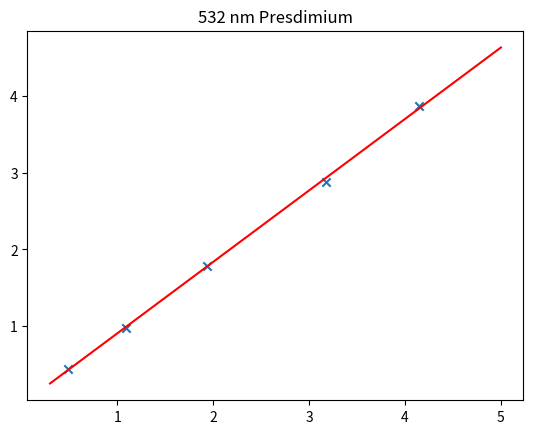
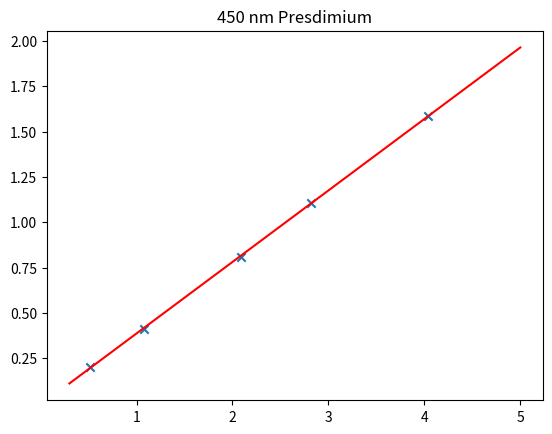
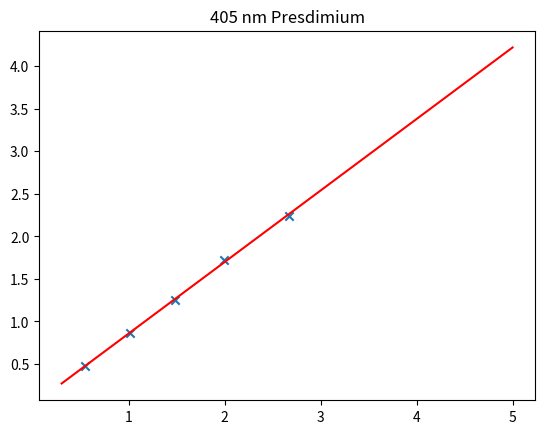
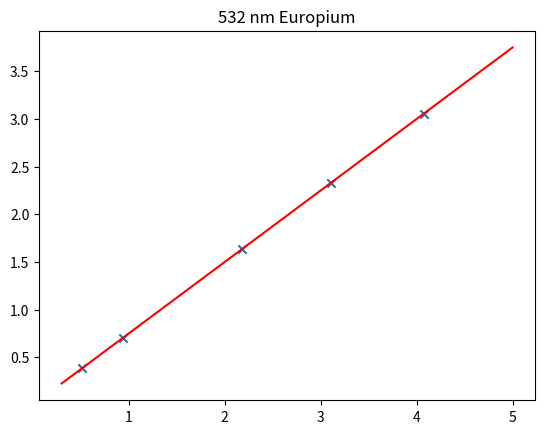
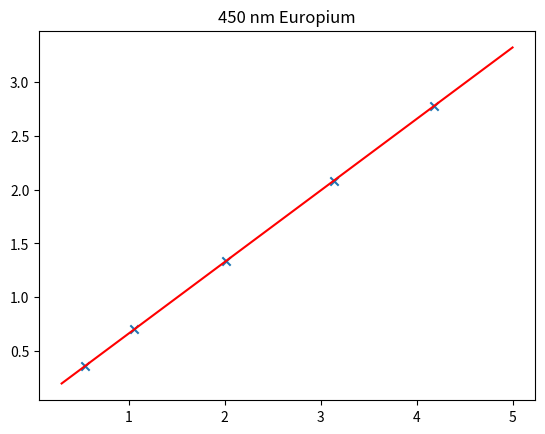
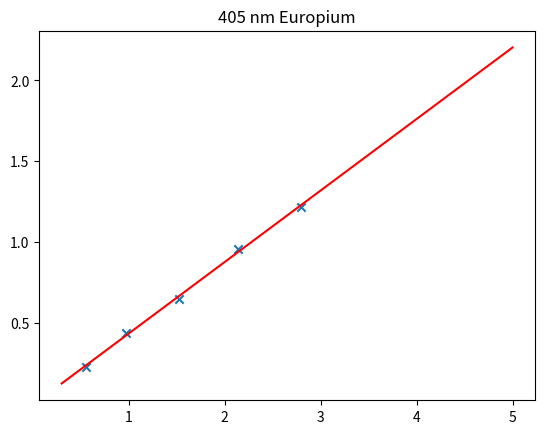

Here is the Python script that generated these plots, in order:
import numpy as np
import matplotlib.pyplot as plt
import scipy.stats as scis
from statistics import linear_regression
from scipy.integrate import quad
import math as mth

# lasers: 405, 450, 532

##################
# TASK 1 - 1% Pr # .465cm thick
##################

# zeroed with spotlight

# 532 nm 
# A
# 4 datapoints at different atenuations
before_greenPr = np.array([4.141,3.176,1.939,1.091, 0.4834]) #mW before sample
after_greenPr =  np.array([3.874,2.877,1.781,0.9804,0.4492]) #mW after sample

plt.figure()
plt.title('532 nm Presdimium')
x = np.linspace(0.3,5,1000)
plt.scatter(before_greenPr,after_greenPr,marker='x')
P = np.polyfit(before_greenPr,after_greenPr,1)
plt.plot(x,np.polyval(P,x),c='r')

# B did it at 5º and when put at 0.2º we got the same result, same result at 6º
pow_greenPR = np.array([4.202, 2.977, 2.111,  0.977,  0.5171]) #mW
deg_greenPR = np.array([0.1582,0.1114,0.07865,0.03659,0.01952]) #mW

#################
# TASK 1 - 1% Pr # .465cm thick
##################

# zeroed with spotlight

# 450 nm 
# A
# 4 datapoints at different atenuations
before_bluePr = np.array([4.037,2.822,2.088, 1.077, 0.5127]) #mW before sample
after_bluePr =  np.array([1.587,1.107,0.8091,0.4128,0.2019]) #mW after sample

plt.figure()
plt.title('450 nm Presdimium')
x = np.linspace(0.3,5,1000)
plt.scatter(before_bluePr,after_bluePr,marker='x')
P = np.polyfit(before_bluePr,after_bluePr,1)
plt.plot(x,np.polyval(P,x),c='r')

# B
pow_bluePR = np.array([0.5094, 1.010,  1.903,  2.975, 3.950]) #mW
deg_bluePR = np.array([0.01746,0.03606,0.06851,0.1076,0.1423]) #mW

##################
# TASK 1 - 1% Pr # .465cm thick
##################

# zeroed with spotlight

# 405 nm 
# A
# 4 datapoints at different atenuations
before_purplePr = np.array([0.5417,1.012, 1.483,1.995,2.665]) #mW before sample
after_purplePr =  np.array([0.4767,0.8641,1.247,1.727,2.245]) #mW after sample

plt.figure()
plt.title('405 nm Presdimium')
x = np.linspace(0.3,5,1000)
plt.scatter(before_purplePr,after_purplePr,marker='x')
P = np.polyfit(before_purplePr,after_purplePr,1)
plt.plot(x,np.polyval(P,x),c='r')

# B
pow_purplePR = np.array([0.5630,1.423,  1.000,  2.060,  2.657, ]) #mW
deg_purplePR = np.array([0.01911,0.05261,0.03572,0.07755,0.1014,  ]) #mW

##################
# TASK 1 - 2% Eu # 0.330 cm thick
##################

# 532 nm 
# A
# 4 datapoints at different atenuations
before_greenEU = np.array([0.5134,0.9346,2.175,3.112,4.075]) #mW before sample
after_greenEU =  np.array([0.3857,0.6984,1.637,2.331,3.056]) #mW after sample

plt.figure()
plt.title('532 nm Europium')
x = np.linspace(0.3,5,1000)
plt.scatter(before_greenEU,after_greenEU,marker='x')
P = np.polyfit(before_greenEU,after_greenEU,1)
plt.plot(x,np.polyval(P,x),c='r')

# B at 3.4º
pow_greenEU = np.array([4.088, 2.967, 2.090, 1.193,  0.5361]) #mW
deg_greenEU = np.array([0.2884,0.2080,0.1459,0.08225,0.03720]) #mW

##################
# TASK 1 - 2% Eu # 0.330 cm thick
##################

# 450 nm 
# A
# 4 datapoints at different atenuations
before_blueEU = np.array([4.181,3.135,2.012,1.059, 0.5395]) #mW before sample
after_blueEU =  np.array([2.777,2.080,1.340,0.7027,0.3577]) #mW after sample

plt.figure()
plt.title('450 nm Europium')
x = np.linspace(0.3,5,1000)
plt.scatter(before_blueEU,after_blueEU,marker='x')
S = np.polyfit(before_blueEU,after_blueEU,1)
plt.plot(x,np.polyval(S,x),c='r')

# B at 5.0º
pow_blueEU = np.array([0.5372,1.009,  1.939, 2.848, 4.009]) #mW
deg_buleEU = np.array([0.2992,0.05495,0.1105,0.1621,0.2351]) #mW

##################
# TASK 1 - 2% EU # 0.330cm thick
##################

# zeroed with spotlight

# 405 nm 
# A
# 4 datapoints at different atenuations
before_purpleEU = np.array([0.5500,0.9736,1.520, 2.139, 2.795]) #mW before sample
after_purpleEU =  np.array([0.2258,0.4350,0.6494,0.9570,1.218]) #mW after sample

plt.figure()
plt.title('405 nm Europium')
x = np.linspace(0.3,5,1000)
plt.scatter(before_purpleEU,after_purpleEU,marker='x')
P = np.polyfit(before_purpleEU,after_purpleEU,1)
plt.plot(x,np.polyval(P,x),c='r')

# B
pow_purpleEU = np.array([2.836, 2.040, 1.508, 1.021,  0.5243]) #mW
deg_purpleEU = np.array([0.2061,0.1448,0.1105,0.07550,0.03687]) #mW

plt.show()